Run: headless pygame with SDL's dummy video driver; simulated clock (each Clock.tick advances the game by its frame time, no real sleeping); random seed 0; keys injected as events and as key.get_pressed() state; no mouse input.
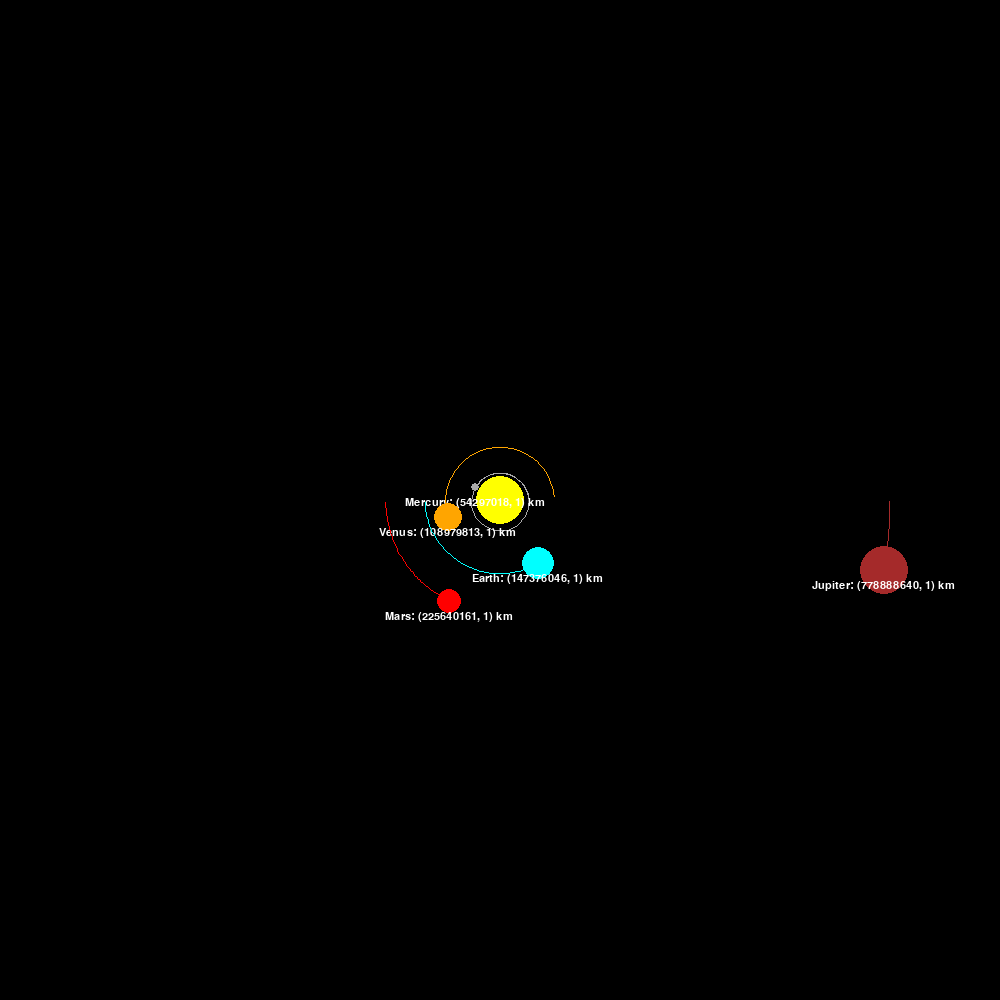
Frame 1 of 4 · flips 1–60 · no input
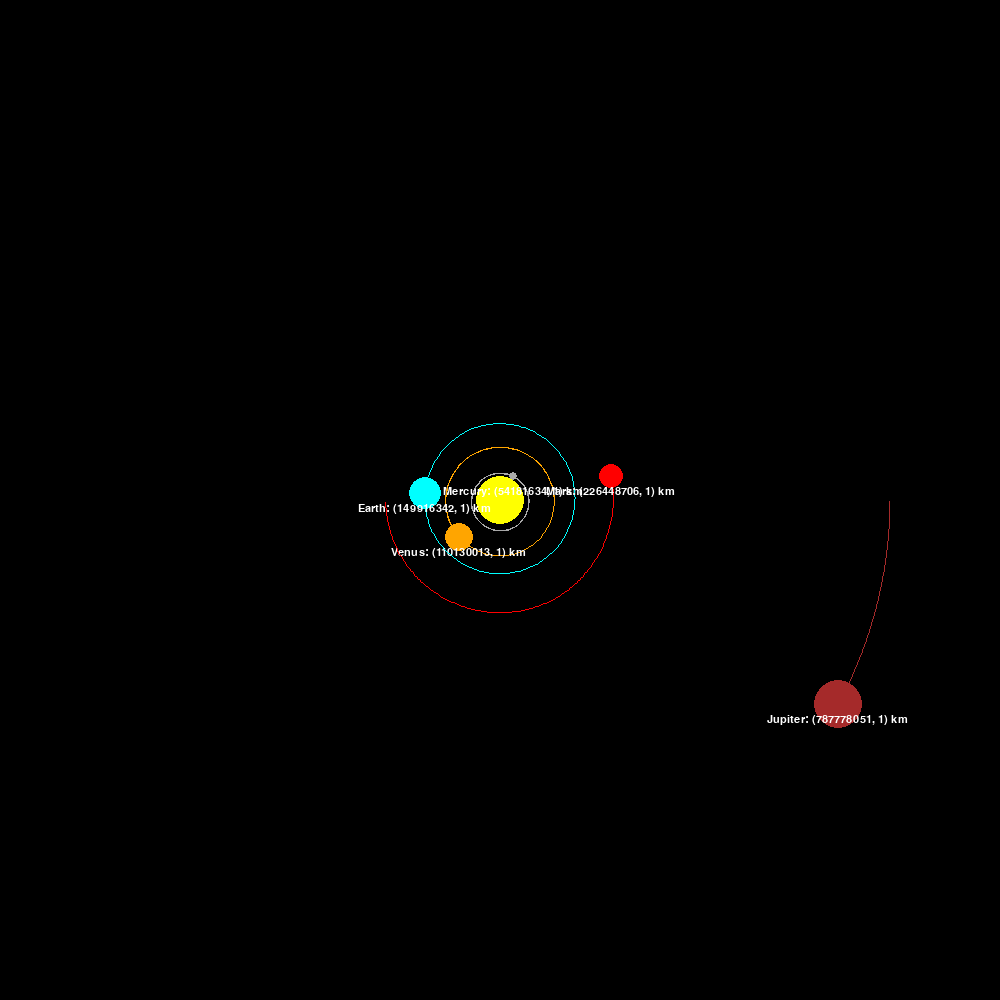
Frame 2 of 4 · flips 61–180 · tapped SPACE, RETURN · held RIGHT (→), D
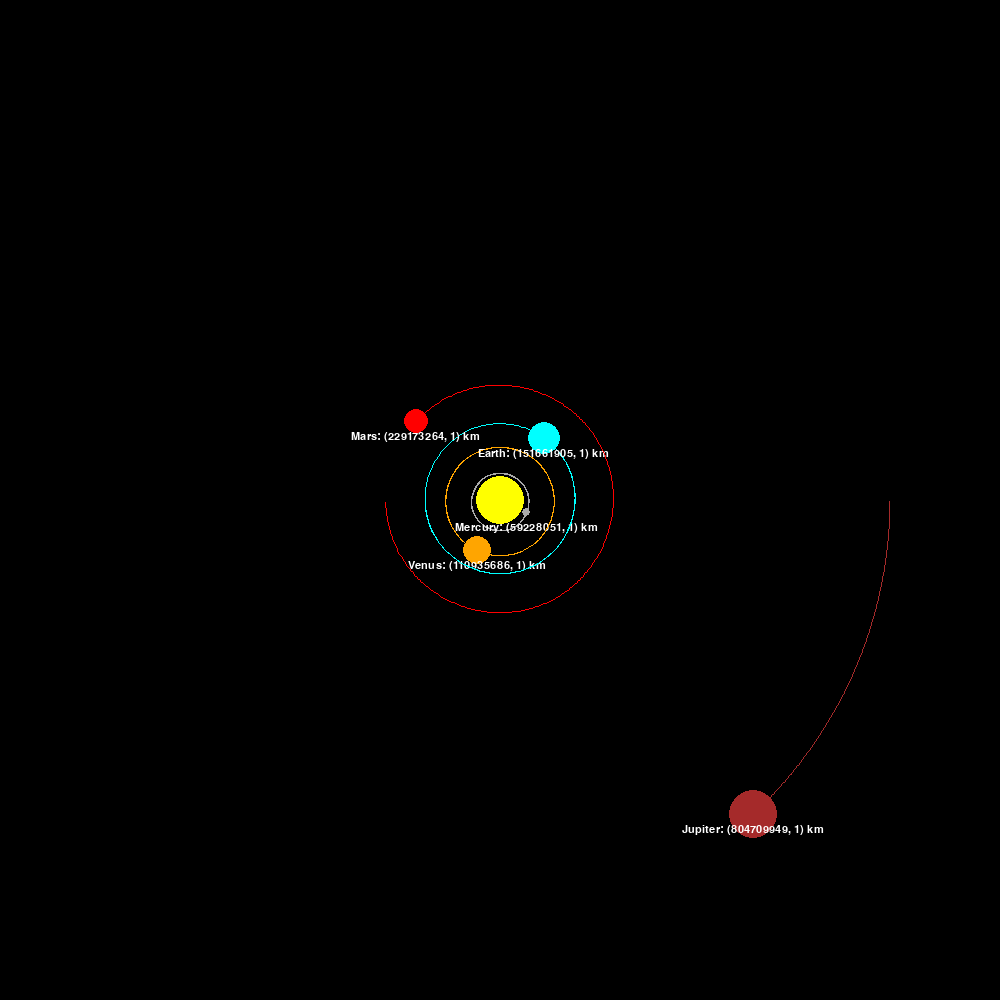
Frame 3 of 4 · flips 181–300 · held DOWN (↓), S
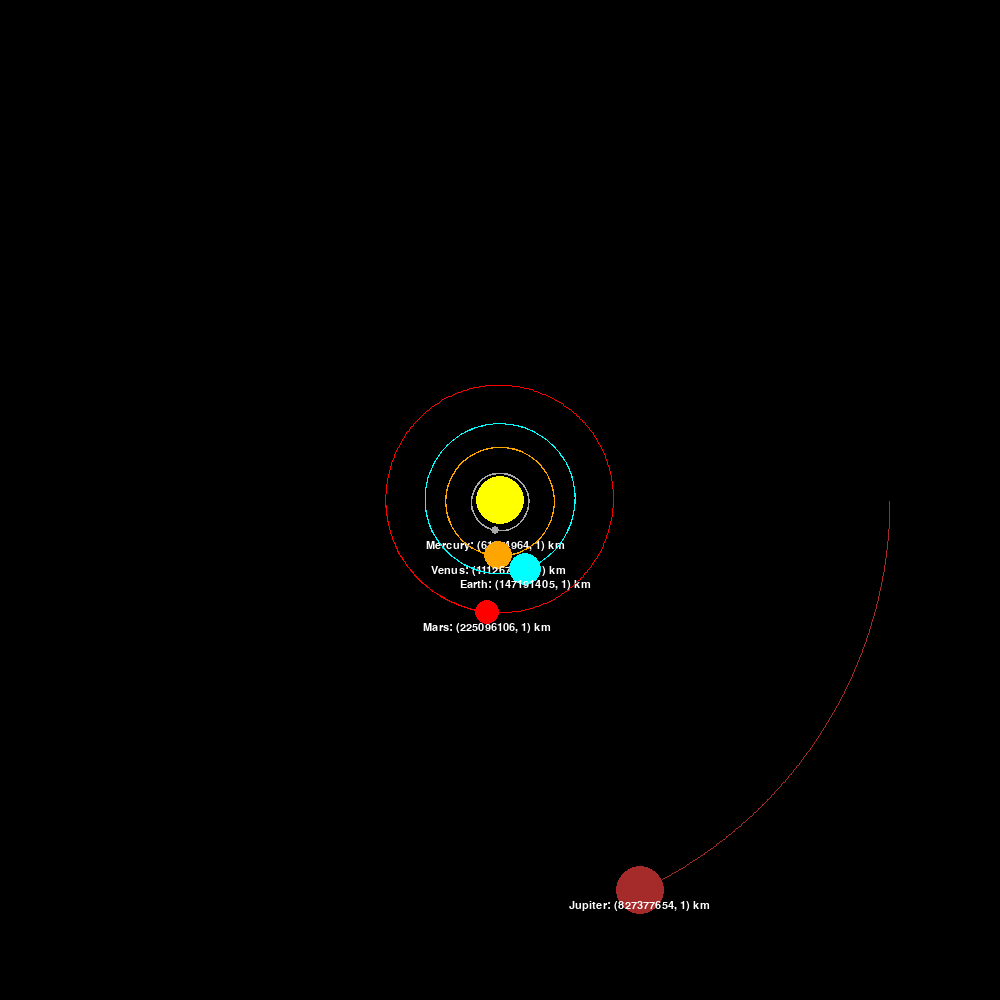
Frame 4 of 4 · flips 301–420 · held LEFT (←), A, UP (↑), W

The pygame program that drew these frames:

import pygame
import math

class Planet:
    ASTRO_UNIT = 149.6e6 * 1000
    GRAV_CONST = 6.67428e-11
    SCALE = 75 / ASTRO_UNIT # 1 ASTRO_UNIT = 100 px
    TIMESTEP = 3600 * 48 # Amount of time each movement represents (1 day)

    def __init__(self, name, x, y, radius, color, mass):
        self.name = name
        self.x = x
        self.y = y
        self.radius = radius
        self.color = color
        self.mass = mass

        self.orbit = []
        self.sun = False
        self.distance_to_sun = 0

        self.x_vel = 0
        self.y_vel = 0

    def draw(self, win):
        x = self.x * self.SCALE + game.WIDTH / 2
        y = self.y * self.SCALE + game.HEIGHT / 2

        if len(self.orbit) > 2:
            updated_points = []
            for point in self.orbit:
                x, y = point
                x = x * self.SCALE + game.WIDTH / 2
                y = y * self.SCALE + game.HEIGHT / 2

                updated_points.append((x, y))

            pygame.draw.lines(win, self.color, False, updated_points, 1)

        pygame.draw.circle(win, self.color, (x, y), self.radius)
        if not self.sun:
            distance_text = game.FONT.render(self.name + ": " + f'{round(self.distance_to_sun/1000), 1} km', True, 'white')
            win.blit(distance_text, (x - distance_text.get_width() / 2, y + 10))

    def attraction(self, other):
        other_x, other_y = other.x, other.y
        distance_x = other_x - self.x
        distance_y = other_y - self.y
        distance = math.sqrt(distance_x ** 2 + distance_y ** 2)

        if other.sun:
            self.distance_to_sun = distance

        force = self.GRAV_CONST * self.mass * other.mass / distance**2
        theta = math.atan2(distance_y, distance_x)
        force_x = math.cos(theta) * force
        force_y = math.sin(theta) * force
        return force_x, force_y
    
    def update_position(self, planets):
        total_force_x = total_force_y = 0
        for planet in planets:
            if self == planet:
                continue
            
            force_x, force_y = self.attraction(planet)
            total_force_x += force_x
            total_force_y += force_y

        self.x_vel += total_force_x / self.mass * self.TIMESTEP
        self.y_vel += total_force_y / self.mass * self.TIMESTEP

        self.x += self.x_vel * self.TIMESTEP
        self.y += self.y_vel * self.TIMESTEP
        self.orbit.append((self.x, self.y))

class Game():
    def __init__(self):
        pygame.init()
        self.WIDTH, self.HEIGHT = 1000, 1000
        self.WIN = pygame.display.set_mode((self.WIDTH, self.HEIGHT))
        self.FONT = pygame.font.SysFont('comicsans', 16)
        pygame.display.set_caption("Planet Simulator")

    def run(self):
        run = True
        clock = pygame.time.Clock()
        real_time_elapsed = 0
        sim_time_elapsed = 0

        sun = Planet("Sun", 0, 0, 24, 'Yellow', 1.98892 * 10**30)
        sun.sun = True

        mercury = Planet("Mercury", 0.387 * Planet.ASTRO_UNIT, 0, 4,'Dark Grey', 3.30 * 10**23)
        mercury.y_vel = -47.4 * 1000

        venus = Planet("Venus", 0.723 * Planet.ASTRO_UNIT, 0, 14, 'Orange', 4.8685 * 10**24)
        venus.y_vel = -35.02 * 1000

        earth = Planet("Earth", -1 * Planet.ASTRO_UNIT, 0, 16,'Cyan', 5.972 * 10**24)
        earth.y_vel = 29.783 * 1000

        mars = Planet("Mars", -1.524 * Planet.ASTRO_UNIT, 0, 12, 'Red', 6.39 * 10**23)
        mars.y_vel = 24.077 * 1000

        jupiter = Planet("Jupiter", 5.2 * Planet.ASTRO_UNIT, 0, 24, 'Brown', 1.898 * 10**27)
        jupiter.y_vel = 13.72 * 1000

        planets = [sun, mercury, venus, earth, mars, jupiter]

        while run:
            clock.tick(60)
            real_time_elapsed += 1
            sim_time_elapsed += sun.TIMESTEP
            self.WIN.fill('Black')

            for event in pygame.event.get():
                if event.type == pygame.QUIT:
                    print("Real time elapsed: " + str(round((real_time_elapsed / 60), 1)) + "s")
                    print("Earth months simulated: " + str(round((sim_time_elapsed / 60 / 24 / 1800), 1)))
                    run = False
                    
            for planet in planets:
                planet.update_position(planets)
                planet.draw(self.WIN)

            pygame.display.update()

        pygame.quit()

game = Game()
if __name__ == '__main__':
    game.run()
